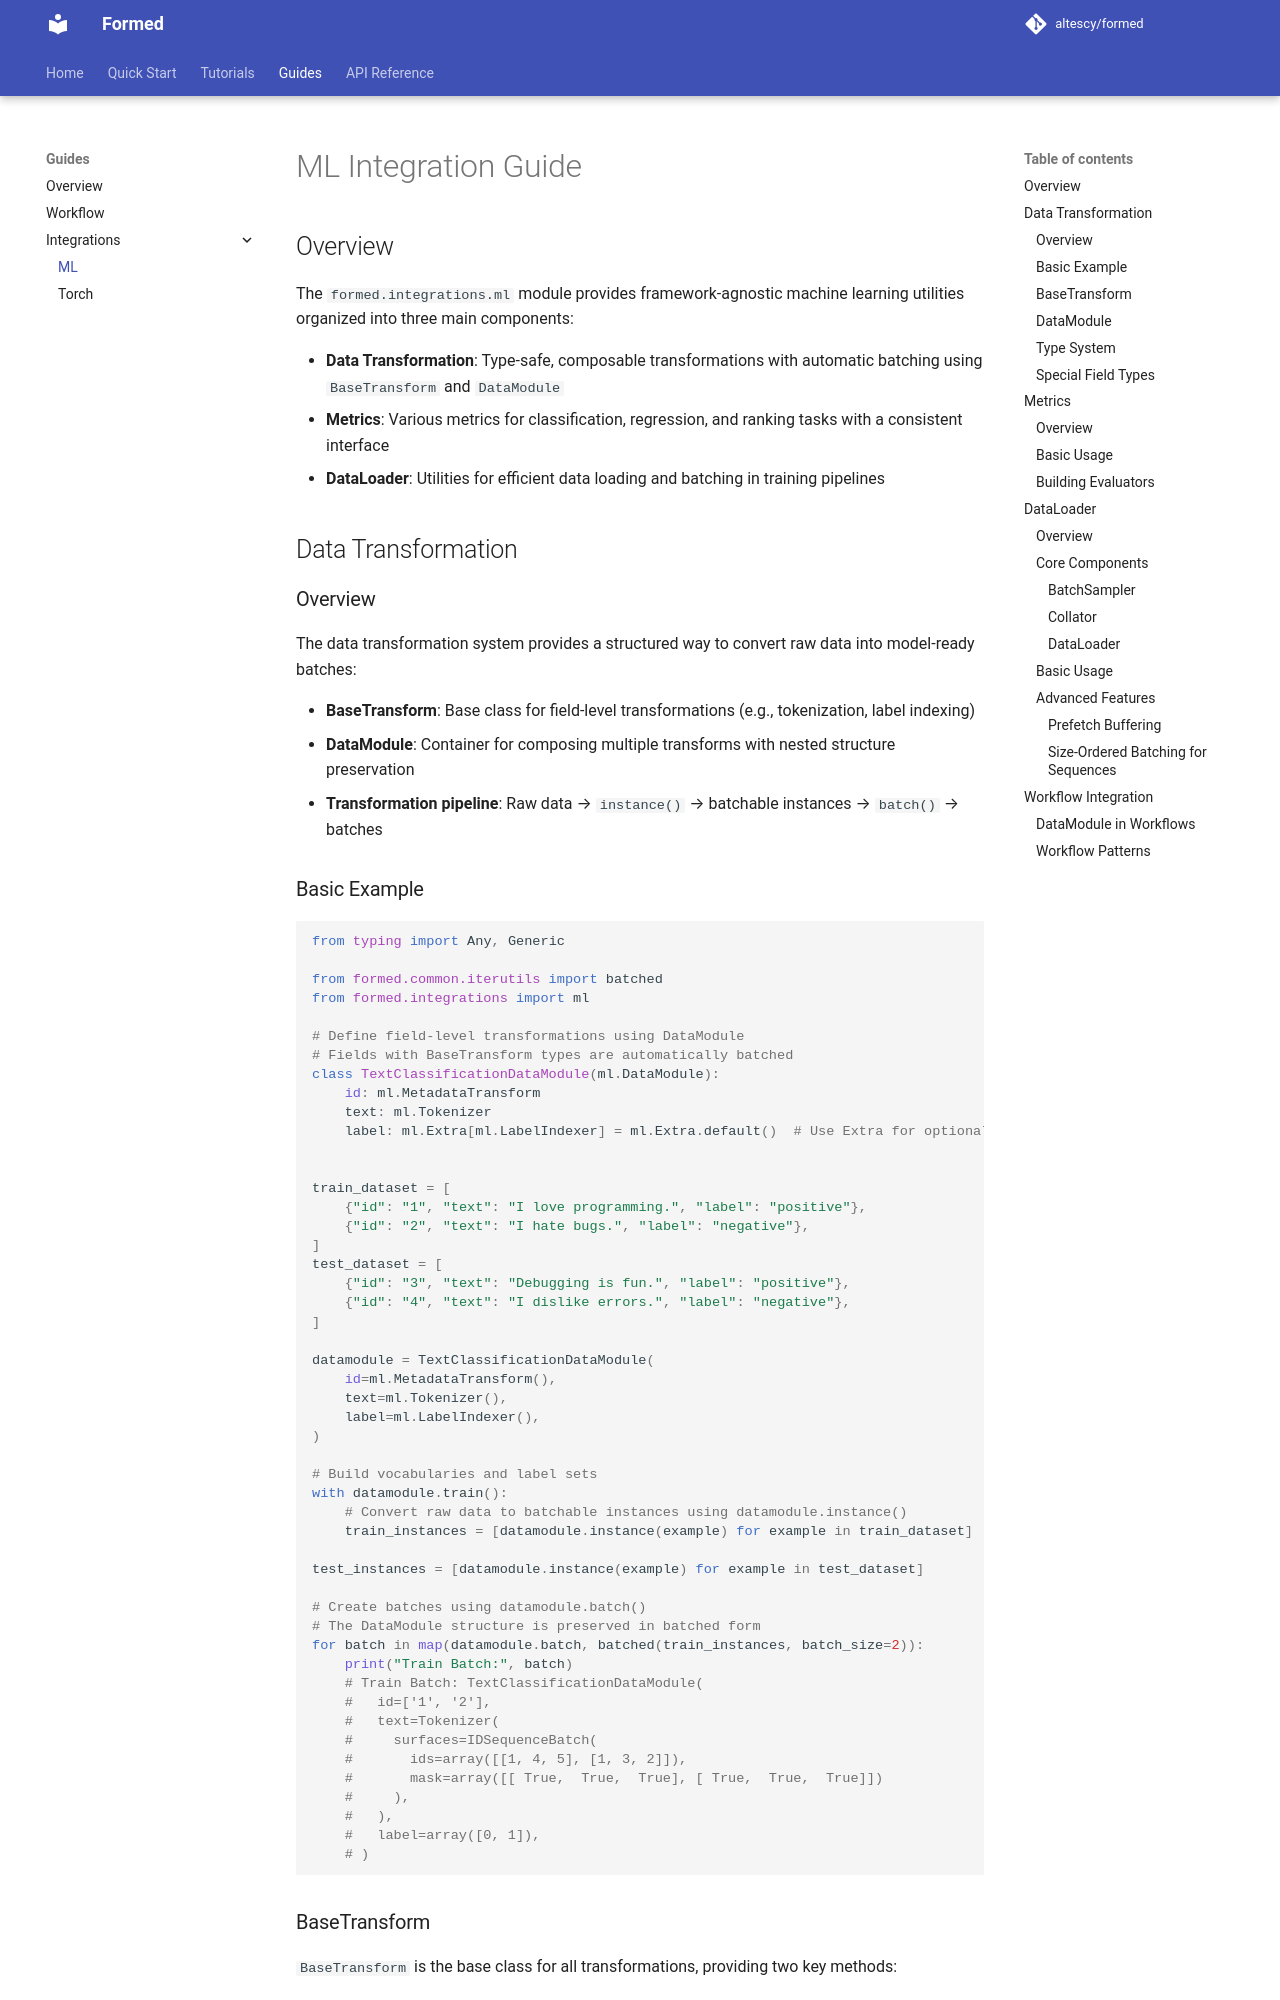

repository: altescy/formed · page: guides/integrations/ml/index.html · generator: mkdocs

# ML Integration Guide

## Overview

The `formed.integrations.ml` module provides framework-agnostic machine learning utilities organized into three main components:

- **Data Transformation**: Type-safe, composable transformations with automatic batching using `BaseTransform` and `DataModule`
- **Metrics**: Various metrics for classification, regression, and ranking tasks with a consistent interface
- **DataLoader**: Utilities for efficient data loading and batching in training pipelines

## Data Transformation

### Overview

The data transformation system provides a structured way to convert raw data into model-ready batches:

- **BaseTransform**: Base class for field-level transformations (e.g., tokenization, label indexing)
- **DataModule**: Container for composing multiple transforms with nested structure preservation
- **Transformation pipeline**: Raw data → `instance()` → batchable instances → `batch()` → batches

### Basic Example

```python
from typing import Any, Generic

from formed.common.iterutils import batched
from formed.integrations import ml

# Define field-level transformations using DataModule
# Fields with BaseTransform types are automatically batched
class TextClassificationDataModule(ml.DataModule):
    id: ml.MetadataTransform
    text: ml.Tokenizer
    label: ml.Extra[ml.LabelIndexer] = ml.Extra.default()  # Use Extra for optional fields (e.g., absent during inference)


train_dataset = [
    {"id": "1", "text": "I love programming.", "label": "positive"},
    {"id": "2", "text": "I hate bugs.", "label": "negative"},
]
test_dataset = [
    {"id": "3", "text": "Debugging is fun.", "label": "positive"},
    {"id": "4", "text": "I dislike errors.", "label": "negative"},
]

datamodule = TextClassificationDataModule(
    id=ml.MetadataTransform(),
    text=ml.Tokenizer(),
    label=ml.LabelIndexer(),
)

# Build vocabularies and label sets
with datamodule.train():
    # Convert raw data to batchable instances using datamodule.instance()
    train_instances = [datamodule.instance(example) for example in train_dataset]

test_instances = [datamodule.instance(example) for example in test_dataset]

# Create batches using datamodule.batch()
# The DataModule structure is preserved in batched form
for batch in map(datamodule.batch, batched(train_instances, batch_size=2)):
    print("Train Batch:", batch)
    # Train Batch: TextClassificationDataModule(
    #   id=['1', '2'],
    #   text=Tokenizer(
    #     surfaces=IDSequenceBatch(
    #       ids=array([[1, 4, 5], [1, 3, 2]]),
    #       mask=array([[ True,  True,  True], [ True,  True,  True]])
    #     ),
    #   ),
    #   label=array([0, 1]),
    # )
```
